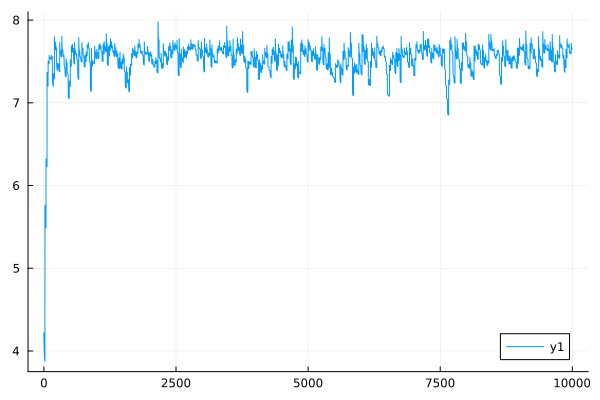

The file beside this chart, header and first rows:
0	4.2203749019395165
1	4.181
2	4.145
3	4.112
4	4.083
5	4.056
6	4.032
7	4.01
8	3.99
9	3.973
10	3.957
11	3.943
12	3.93
13	3.919
14	3.909
15	3.9
16	3.892
17	3.885
18	3.879
19	3.873
20	5.763
21	5.715
22	5.674
23	5.64
24	5.612
25	5.588
26	5.569
27	5.553
28	5.54
29	5.529
30	5.52
31	5.513
32	5.507
33	5.503
34	5.499
35	5.495
36	5.493
37	5.491
38	5.489
39	5.487
40	6.322
41	6.303
42	6.287
43	6.275
44	6.265
45	6.257
46	6.251
47	6.246
48	6.242
49	6.239
50	6.236
51	6.234
52	6.232
53	6.231
54	6.23
55	6.229
56	6.228
57	6.228
58	6.227
59	6.227
60	7.368
... 9,940 more rows
